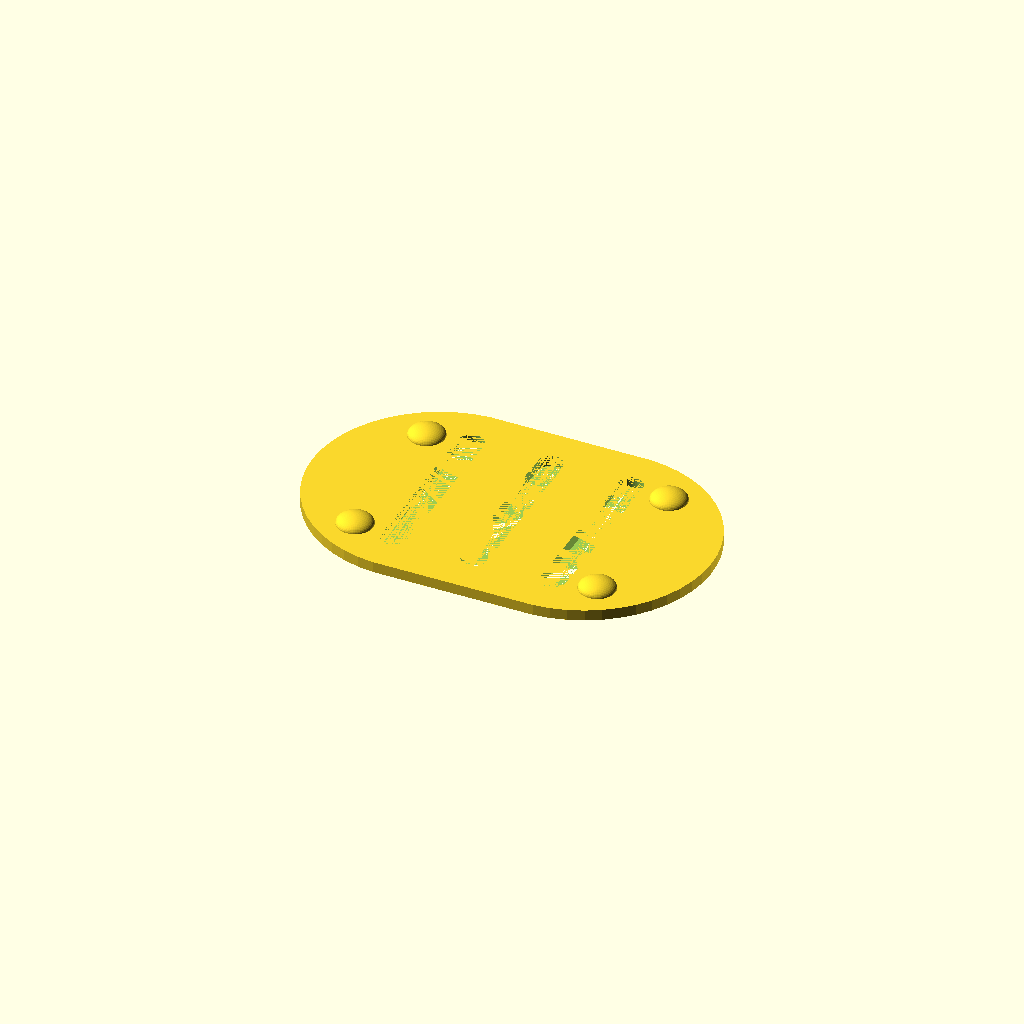
Cell 1 — every parameter at its default value.
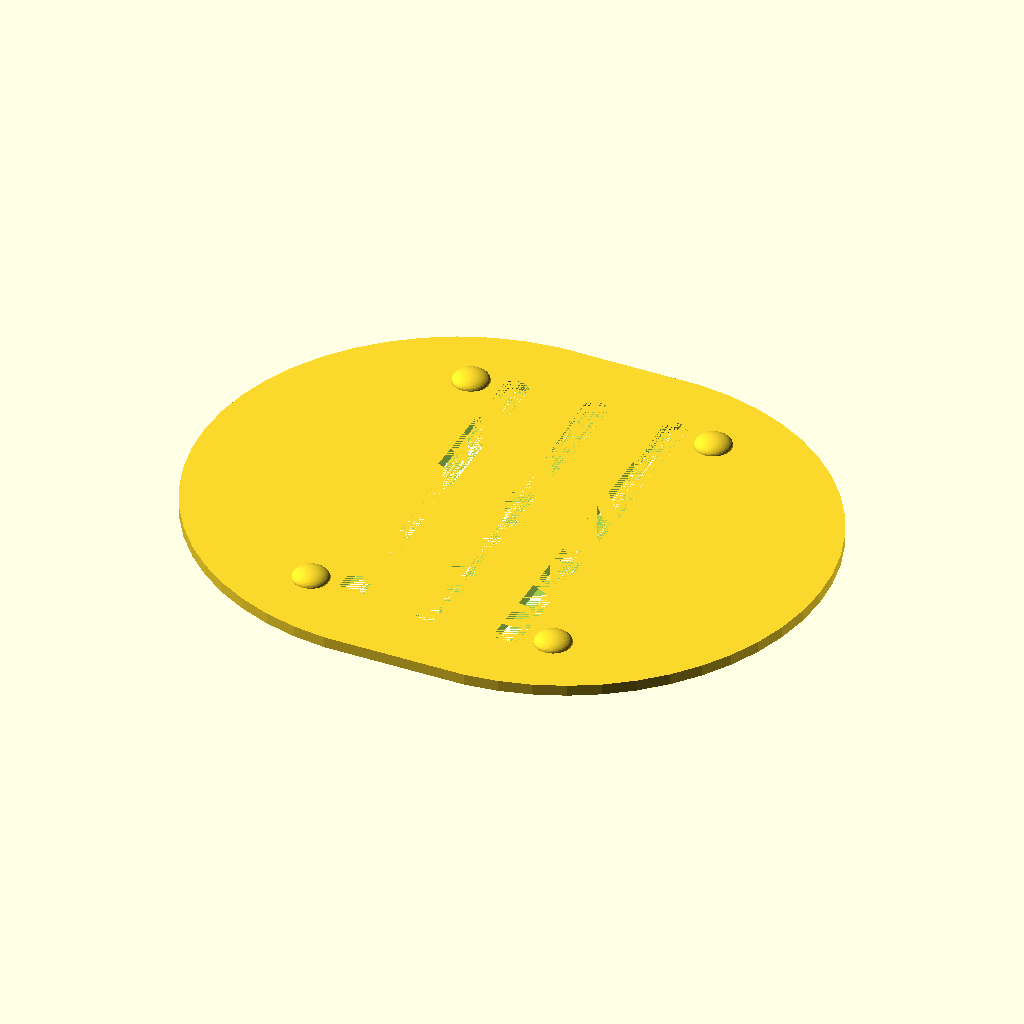
Cell 2 — WIDTH set to 140, the other parameters unchanged.
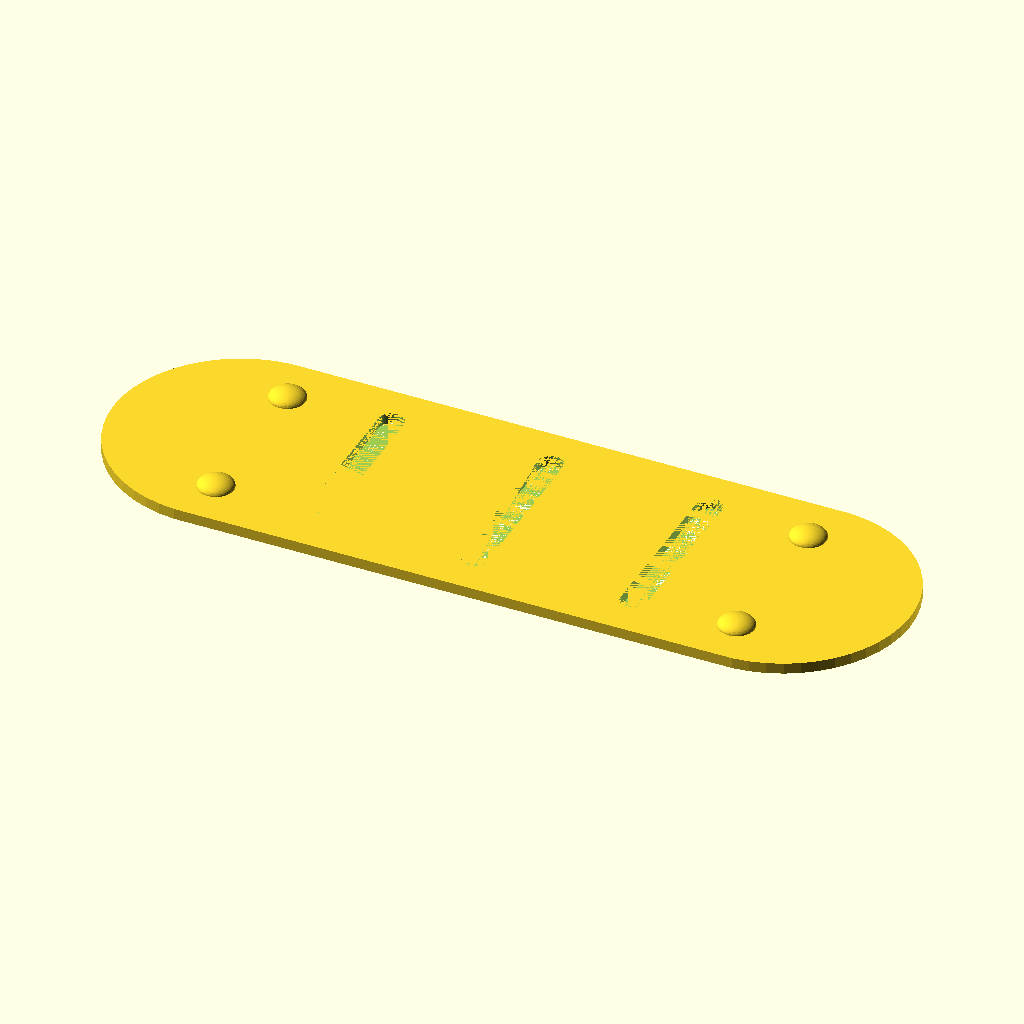
Cell 3: LENGTH = 220 (everything else at default).
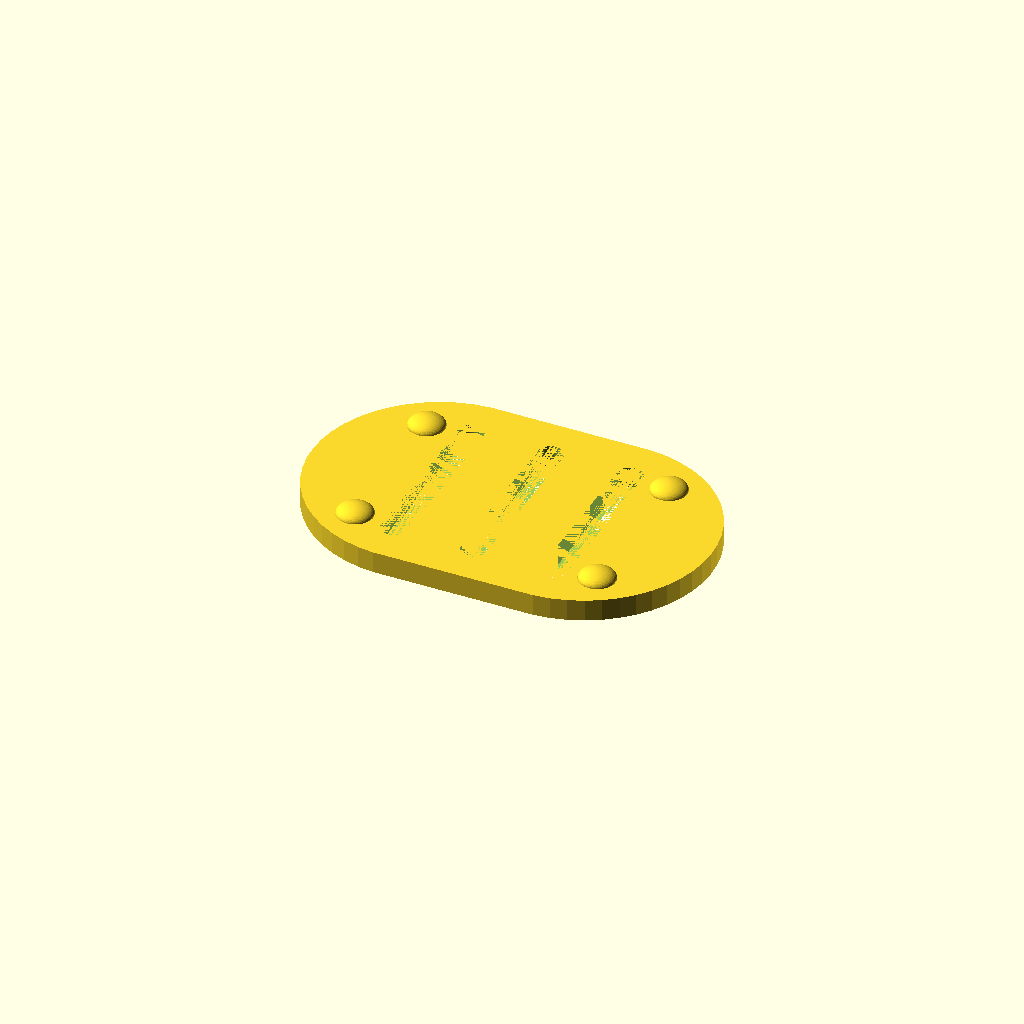
Cell 4: the same model with HEIGHT = 6.
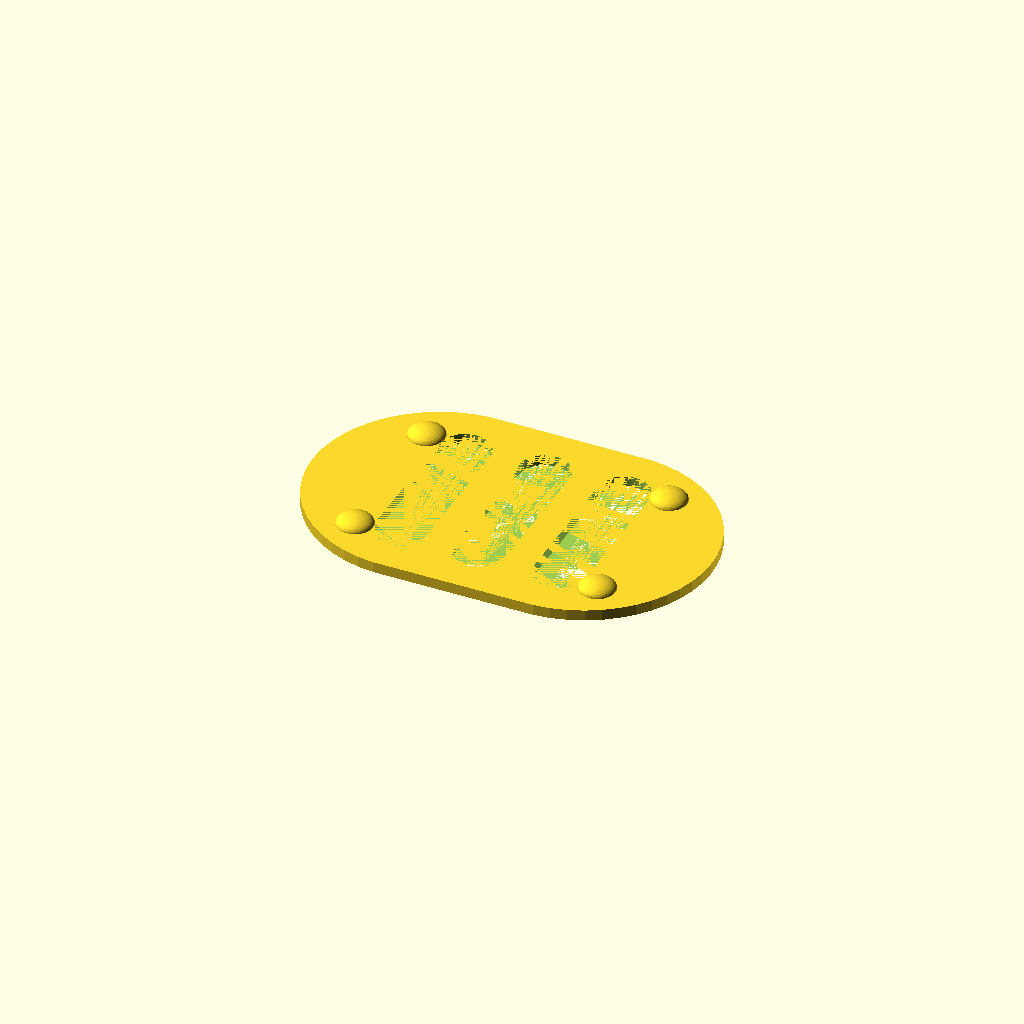
Cell 5 — SLOT_WIDTH set to 14, the other parameters unchanged.
One fixed orthographic camera (rotation 55°, 0°, 25°; colour scheme Cornfield) for every cell.
OpenSCAD source file home-improvement/soap-holder/oval.scad:
WIDTH = 70;
LENGTH = 110;
HEIGHT = 3;
SLOT_WIDTH = 7;
N_SLOTS = 3;
FEET_DIA = 10;

$fn = 50;

module base(width, length, height) {
    hull() {
        translate([length/2-width/2, 0, 0])
        cylinder(h = height, d = width);

        translate([-length/2+width/2, 0, 0])
        cylinder(h = height, d = width);
    }
}

module slots(width, length, height, slot_width, n_slots) {
    step = length / (n_slots-1);
    translate([-length/2, 0, 0])
    union() {
        for(i = [0: n_slots-1]) {
            hull() {
                translate([i * step, width/2-slot_width/2, 0])
                cylinder(h = height, d = slot_width);

                translate([i * step, -width/2+slot_width/2, 0])
                cylinder(h = height, d = slot_width);
            }
        }
    }
}

module feet(width, length, height, diameter) {
    for(i = [-1, 1]) {
        for(j = [-1, 1]) {
            translate([i * (length/2 - diameter/2), j * (width/2 - diameter/2), height])
            scale([1.0, 1.0, 0.5])
            intersection() {
                sphere(d = diameter);
                cylinder(d = diameter, h = diameter/2);
            }
        }
    }
}

union() {
    difference() {
        base(WIDTH, LENGTH, HEIGHT);
        slots(WIDTH * 0.75, LENGTH * 0.4, HEIGHT, SLOT_WIDTH, N_SLOTS);
    }
    feet(WIDTH * 0.75, LENGTH * 0.7, HEIGHT, FEET_DIA);
}
Parameter table extracted from the source (name, type, default, range or options):
WIDTH: number, default 70
LENGTH: number, default 110
HEIGHT: number, default 3
SLOT_WIDTH: number, default 7
N_SLOTS: number, default 3
FEET_DIA: number, default 10
